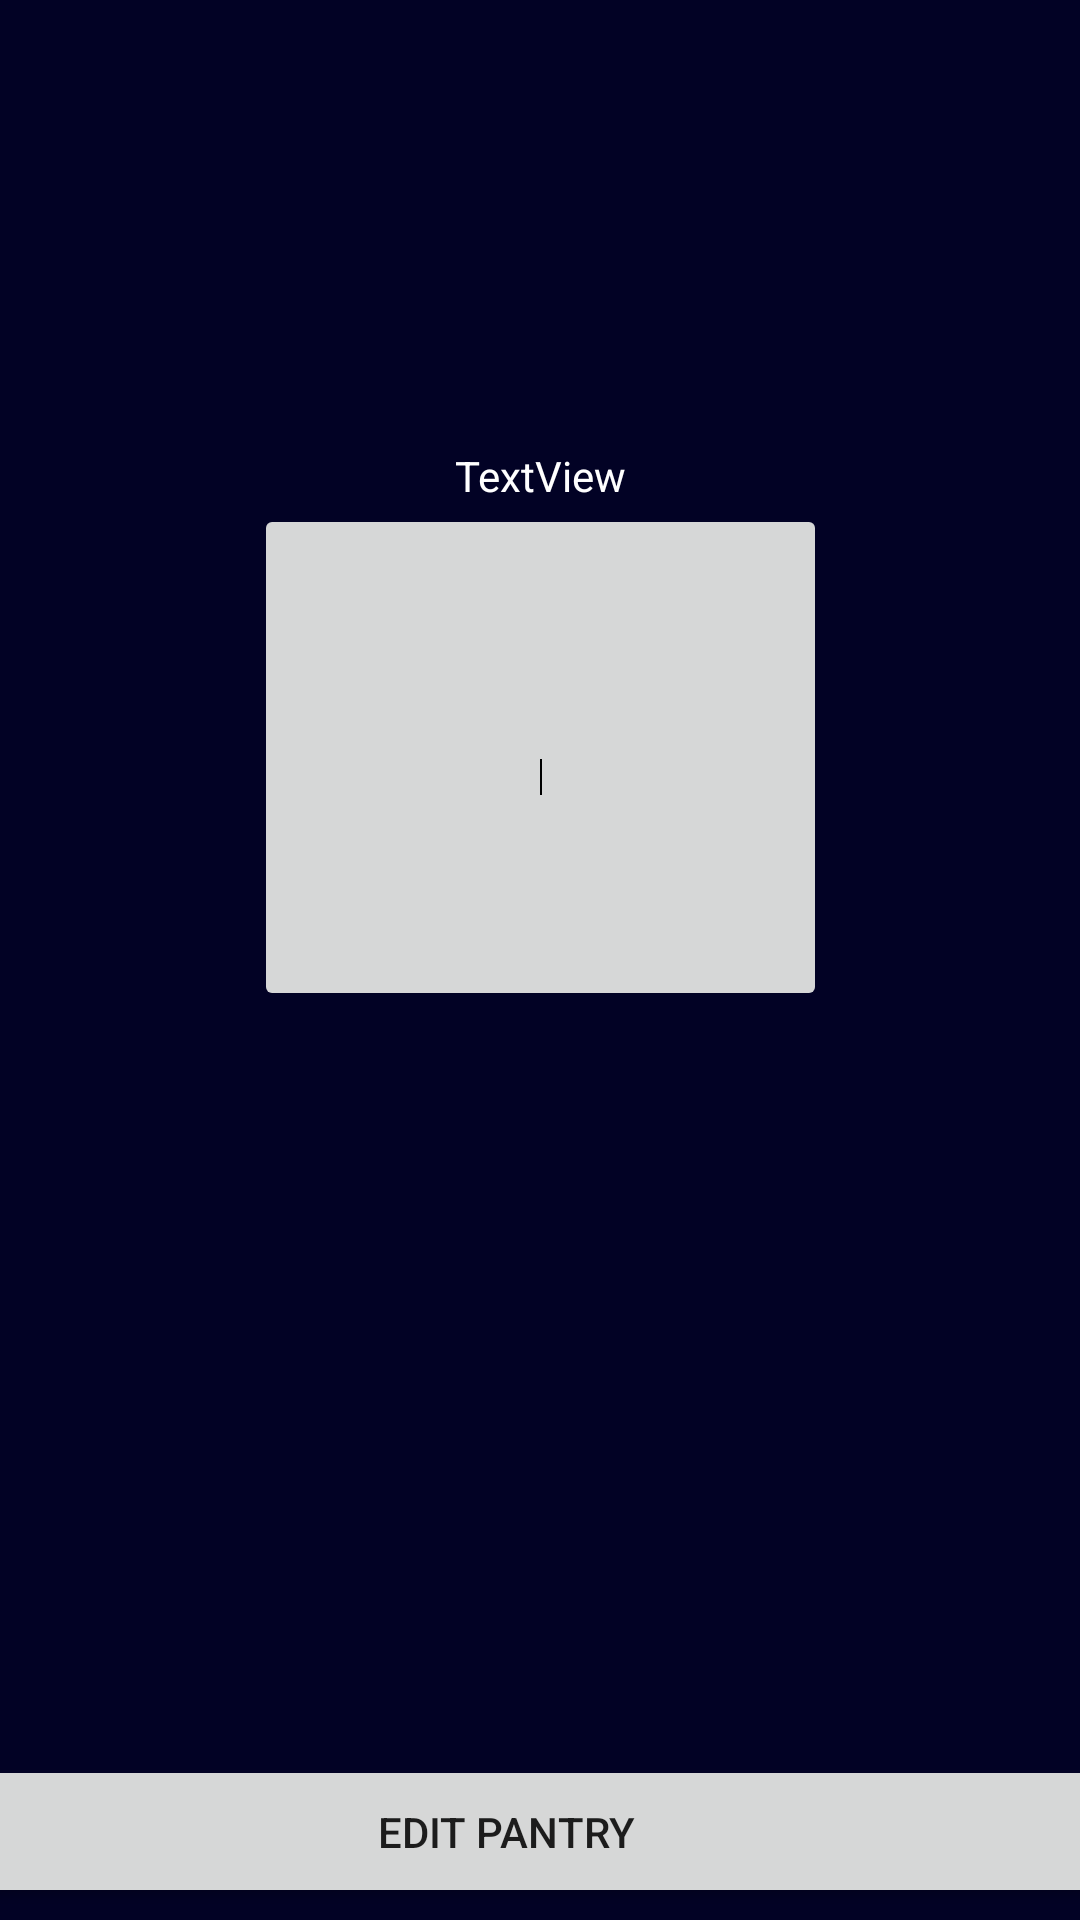

The Android layout XML behind this screen, and the referenced resources:
<!-- AndroidManifest.xml: application theme Theme.FoodForge -->
<!-- res/layout/activity_main.xml -->
<?xml version="1.0" encoding="utf-8"?>
<androidx.constraintlayout.widget.ConstraintLayout xmlns:android="http://schemas.android.com/apk/res/android"
    xmlns:app="http://schemas.android.com/apk/res-auto"
    xmlns:tools="http://schemas.android.com/tools"
    android:layout_width="match_parent"
    android:layout_height="match_parent"
    android:background="#020225"
    tools:context=".MainActivity">

    <com.google.android.material.textfield.TextInputLayout
        android:id="@+id/textInputLayout2"
        android:layout_width="409dp"
        android:layout_height="wrap_content"
        app:layout_constraintEnd_toEndOf="parent"
        app:layout_constraintStart_toStartOf="parent"
        app:layout_constraintTop_toTopOf="parent" />

    <Button
        android:id="@+id/PANTRY"
        android:layout_width="407dp"
        android:layout_height="51dp"
        android:layout_marginBottom="4dp"
        android:text="Edit Pantry"
        app:layout_constraintBottom_toBottomOf="parent"
        app:layout_constraintEnd_toEndOf="parent"
        app:layout_constraintHorizontal_bias="0.75"
        app:layout_constraintStart_toStartOf="parent" />

    <ImageButton
        android:id="@+id/display"
        android:layout_width="191dp"
        android:layout_height="169dp"
        android:layout_marginTop="168dp"
        app:layout_constraintEnd_toEndOf="parent"
        app:layout_constraintStart_toStartOf="parent"
        app:layout_constraintTop_toBottomOf="@+id/textInputLayout2"
        app:srcCompat="@android:drawable/dark_header" />

    <Button
        android:id="@+id/NextRecipe"
        android:layout_width="185dp"
        android:layout_height="56dp"
        android:layout_marginBottom="264dp"
        android:text="Next Recipe"
        app:layout_constraintBottom_toTopOf="@+id/PANTRY"
        app:layout_constraintEnd_toEndOf="parent"
        app:layout_constraintStart_toStartOf="parent"
        app:layout_constraintTop_toBottomOf="@+id/display"
        app:layout_constraintVertical_bias="0.0" />

    <TextView
        android:id="@+id/textView"
        android:layout_width="wrap_content"
        android:layout_height="wrap_content"
        android:text="TextView"
        android:textColor="#FFFFFF"
        app:layout_constraintBottom_toTopOf="@+id/display"
        app:layout_constraintEnd_toEndOf="parent"
        app:layout_constraintStart_toStartOf="parent" />

</androidx.constraintlayout.widget.ConstraintLayout>
<!-- resources referenced by this layout -->
<resources>
  <style name="Theme.FoodForge" parent="Theme.MaterialComponents.DayNight.DarkActionBar">
          
          <item name="colorPrimary">@color/purple_500</item>
          <item name="colorPrimaryVariant">@color/purple_700</item>
          <item name="colorOnPrimary">@color/white</item>
          
          <item name="colorSecondary">@color/teal_200</item>
          <item name="colorSecondaryVariant">@color/teal_700</item>
          <item name="colorOnSecondary">@color/black</item>
          
          <item name="android:statusBarColor" tools:targetApi="l">?attr/colorPrimaryVariant</item>
          
      </style>
  <!-- not gathered from this repository: default colours our renderer supplied (Android Studio template values) -->
  <color name="purple_500">#FF6200EE</color>
  <color name="purple_700">#FF3700B3</color>
  <color name="teal_200">#FF03DAC5</color>
  <color name="teal_700">#FF018786</color>
  <color name="black">#FF000000</color>
  <color name="white">#FFFFFFFF</color>
</resources>
